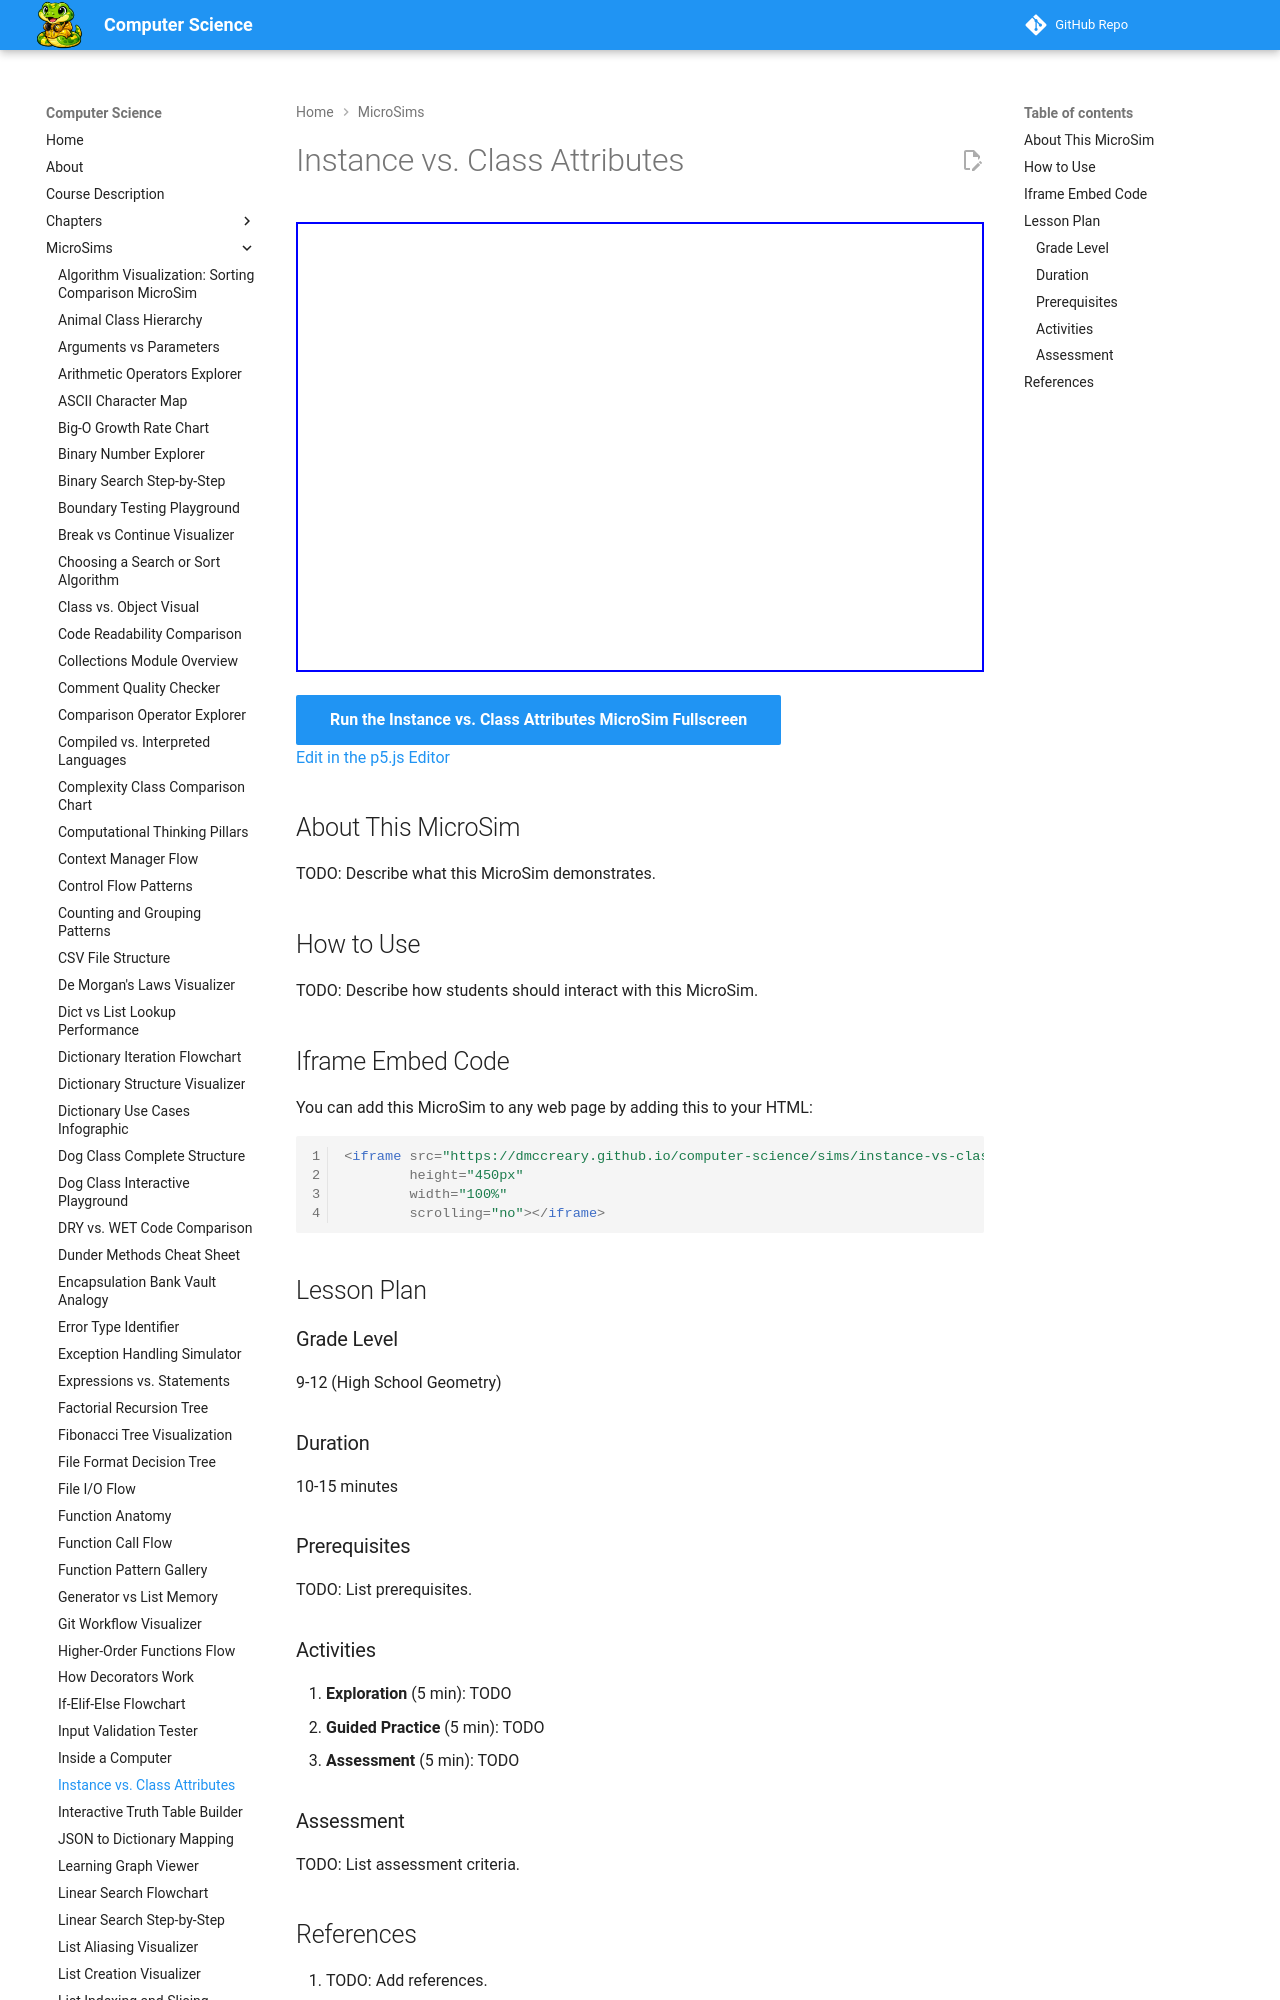

repository: dmccreary/computer-science · page: sims/instance-vs-class-attributes/index.html · generator: mkdocs

---
title: Instance vs. Class Attributes
description: Interactive p5.js MicroSim for instance vs. class attributes.
image: /sims/instance-vs-class-attributes/instance-vs-class-attributes.png
og:image: /sims/instance-vs-class-attributes/instance-vs-class-attributes.png
twitter:image: /sims/instance-vs-class-attributes/instance-vs-class-attributes.png
social:
   cards: false
quality_score: 0
---

# Instance vs. Class Attributes

<iframe src="main.html" height="450px" width="100%" scrolling="no"></iframe>

[Run the Instance vs. Class Attributes MicroSim Fullscreen](./main.html){ .md-button .md-button--primary }
<br/>
[Edit in the p5.js Editor](https://editor.p5js.org/)
